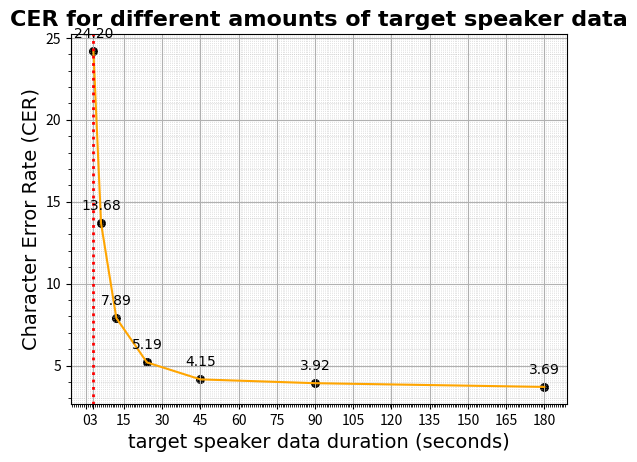

Write the Python code that produced this figure.
import matplotlib.pyplot as plt
import numpy as np
import matplotlib.ticker as ticker

x = np.array([180, 90, 45, 24, 12, 6, 3])
y_eer = np.array([3.694, 3.922, 4.154, 5.191, 7.894, 13.68, 24.20])

plt.plot(x, y_eer, color='orange')             
plt.scatter(x, y_eer, color='black', s=30)  

# Add value labels above each point
for xi, yi in zip(x, y_eer):
    plt.text(xi, yi + 0.8, f"{yi:.2f}", ha='center', fontsize=10, fontname='Calibri')

plt.grid(True)              
plt.minorticks_on()         

plt.grid(which='major', linestyle='-', linewidth=0.8)           
plt.grid(which='minor', linestyle=':', linewidth=0.5, alpha=0.7)  

# Define x-ticks including 3 explicitly
xticks = list(np.arange(0, 190, 15))
if 3 not in xticks:
    xticks.append(3)
xticks.sort()
plt.xticks(xticks)

# Add red vertical dotted line at x=3
plt.axvline(x=3, color='red', linestyle=':', linewidth=2)

plt.title("CER for different amounts of target speaker data", fontweight='bold', fontname='Calibri', fontsize=16)
plt.xlabel("target speaker data duration (seconds)", fontname='Calibri', fontsize=14)
plt.ylabel("Character Error Rate (CER)", fontname='Calibri', fontsize=14)

plt.show()
